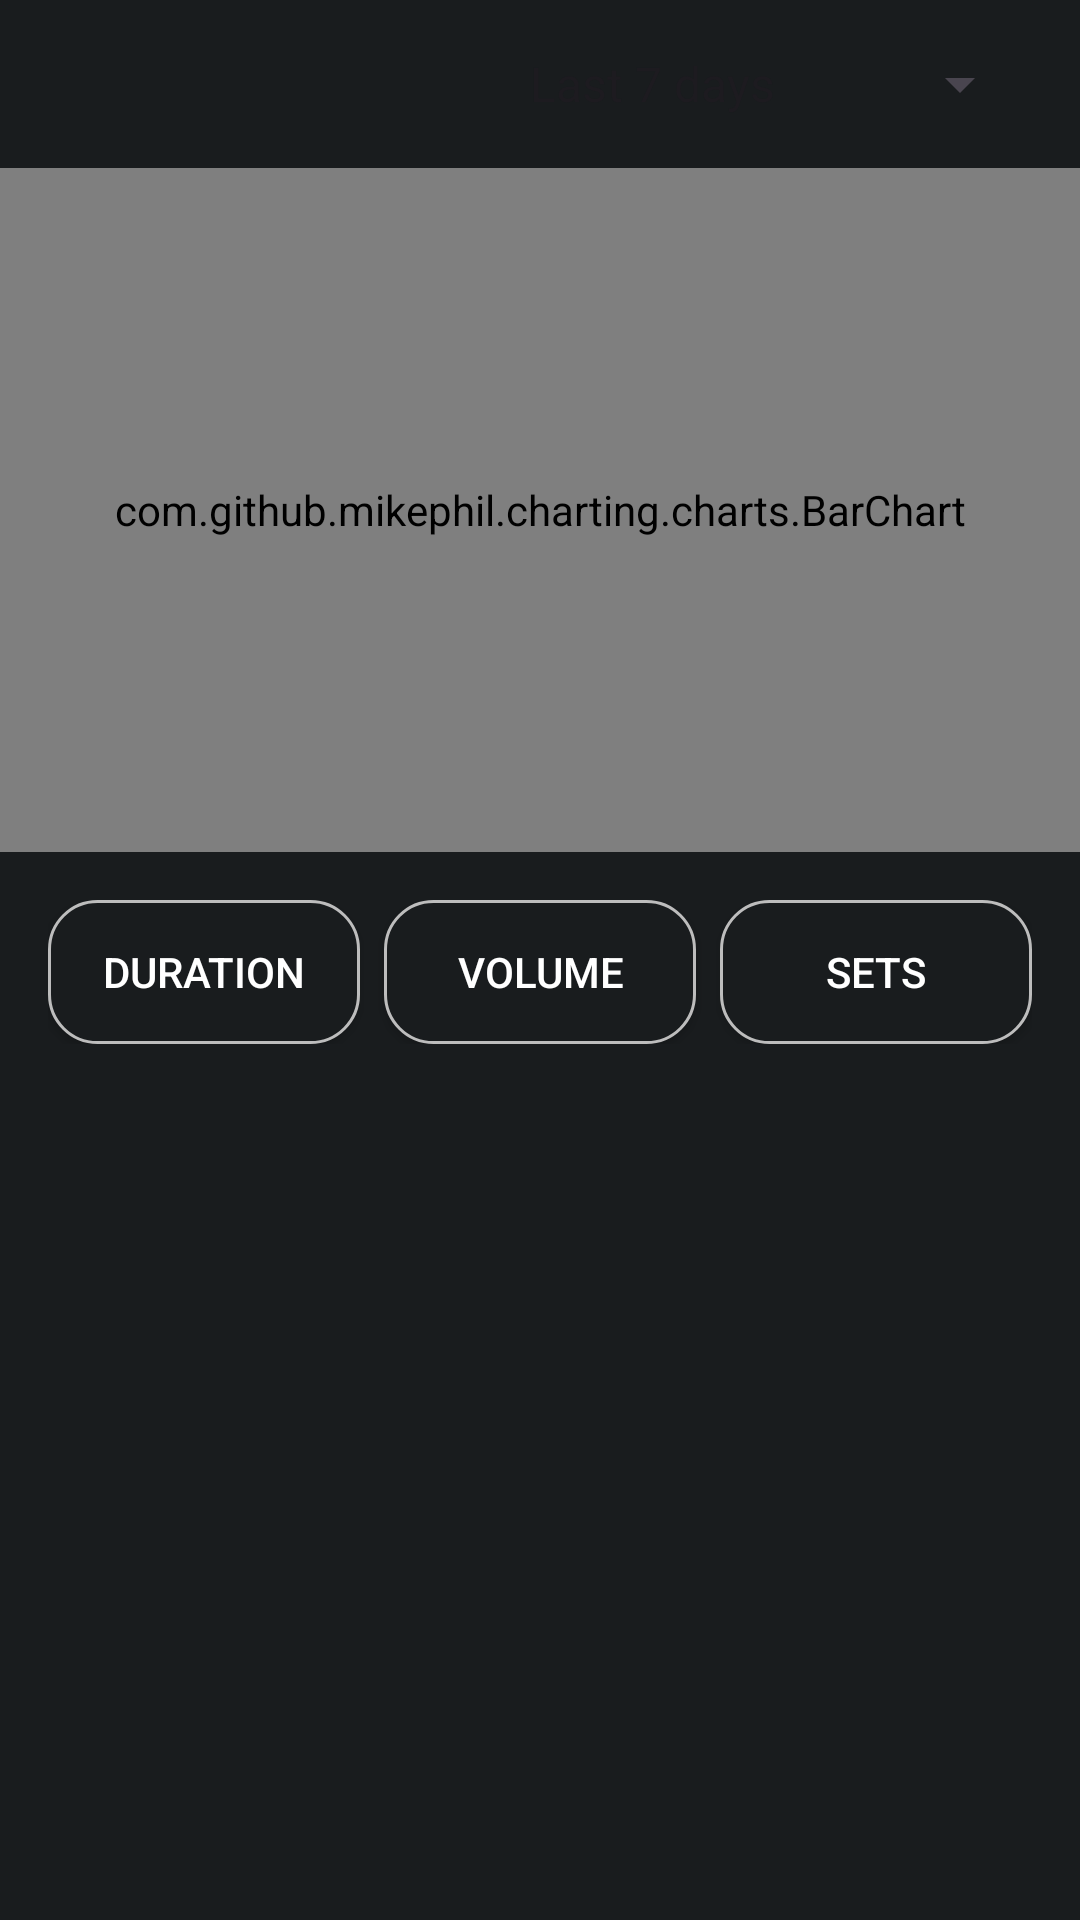

This screen was rendered from an Android layout file. Write that file and the resources it references.
<!-- AndroidManifest.xml: application theme Theme.Mobilka2 -->
<!-- res/layout/fragment_home.xml -->
<?xml version="1.0" encoding="utf-8"?>
<layout xmlns:android="http://schemas.android.com/apk/res/android">

    <data>
        <variable
            name="viewModel"
            type="com.example.inz.viewmodels.HomeViewModel" />
    </data>

    <LinearLayout
        android:layout_width="match_parent"
        android:layout_height="match_parent"
        android:background="@color/material_dynamic_neutral10"
        android:orientation="vertical">

        <LinearLayout
            android:layout_width="match_parent"
            android:layout_height="284dp"
            android:background="@color/material_dynamic_neutral10"
            android:orientation="vertical">

            <LinearLayout
                android:layout_width="match_parent"
                android:layout_height="wrap_content"
                android:orientation="horizontal"
                android:gravity="end|center_vertical">

                <Spinner
                    android:id="@+id/time_period_spinner"
                    android:layout_width="wrap_content"
                    android:layout_height="wrap_content"
                    android:layout_margin="16dp"
                    android:entries="@array/time_period_options" />
            </LinearLayout>

            
            <com.github.mikephil.charting.charts.BarChart
                android:id="@+id/chart"
                android:layout_width="match_parent"
                android:layout_height="0dp"
                android:layout_weight="1"
                android:background="@color/material_dynamic_neutral10" />
        </LinearLayout>

        <LinearLayout
            android:layout_width="match_parent"
            android:layout_height="wrap_content"
            android:orientation="horizontal"
            android:gravity="center"
            android:padding="16dp">

            
            <Button
                android:id="@+id/button_duration"
                android:layout_width="0dp"
                android:layout_height="wrap_content"
                android:layout_weight="1"
                android:text="Duration"
                android:background="@drawable/chart_button_background"
                android:textColor="@android:color/white"
                android:padding="8dp"
                android:layout_marginEnd="8dp"
                android:onClick="@{() -> viewModel.onCategorySelected(`Duration`)}" />

            
            <Button
                android:id="@+id/button_volume"
                android:layout_width="0dp"
                android:layout_height="wrap_content"
                android:layout_weight="1"
                android:text="Volume"
                android:background="@drawable/chart_button_background"
                android:textColor="@android:color/white"
                android:padding="8dp"
                android:layout_marginEnd="8dp"
                android:onClick="@{() -> viewModel.onCategorySelected(`Volume`)}" />

            
            <Button
                android:id="@+id/button_sets"
                android:layout_width="0dp"
                android:layout_height="wrap_content"
                android:layout_weight="1"
                android:text="Sets"
                android:background="@drawable/chart_button_background"
                android:textColor="@android:color/white"
                android:padding="8dp"
                android:onClick="@{() -> viewModel.onCategorySelected(`Sets`)}" />

        </LinearLayout>
    </LinearLayout>
</layout>
<!-- resources referenced by this layout -->
<resources>
  <string-array name="time_period_options">
          <item>Last 7 days</item>
          <item>Last 30 days</item>
          <item>Last 3 months</item>
          <item>Last 12 months</item>
      </string-array>
  <!-- drawable chart_button_background (drawable) -->
  <?xml version="1.0" encoding="utf-8"?>
  <selector xmlns:android="http://schemas.android.com/apk/res/android">
  
      
      <item android:state_selected="true">
          <shape android:shape="rectangle">
              <solid android:color="@color/material_dynamic_neutral10" />
              <stroke android:width="2dp" android:color="@color/selected_border_color" />
              <corners android:radius="16dp" />
          </shape>
      </item>
  
      
      <item>
          <shape android:shape="rectangle">
              <solid android:color="@color/material_dynamic_neutral10" />
              <stroke android:width="1dp" android:color="@color/default_border_color" />
              <corners android:radius="16dp" />
          </shape>
      </item>
  
  </selector>
  <style name="Theme.Mobilka2" parent="Base.Theme.Mobilka2" />
  <color name="selected_border_color">#FF5722</color>
  <color name="default_border_color">#BDBDBD</color>
  <style name="Base.Theme.Mobilka2" parent="Theme.Material3.DayNight.NoActionBar">
      </style>
</resources>
